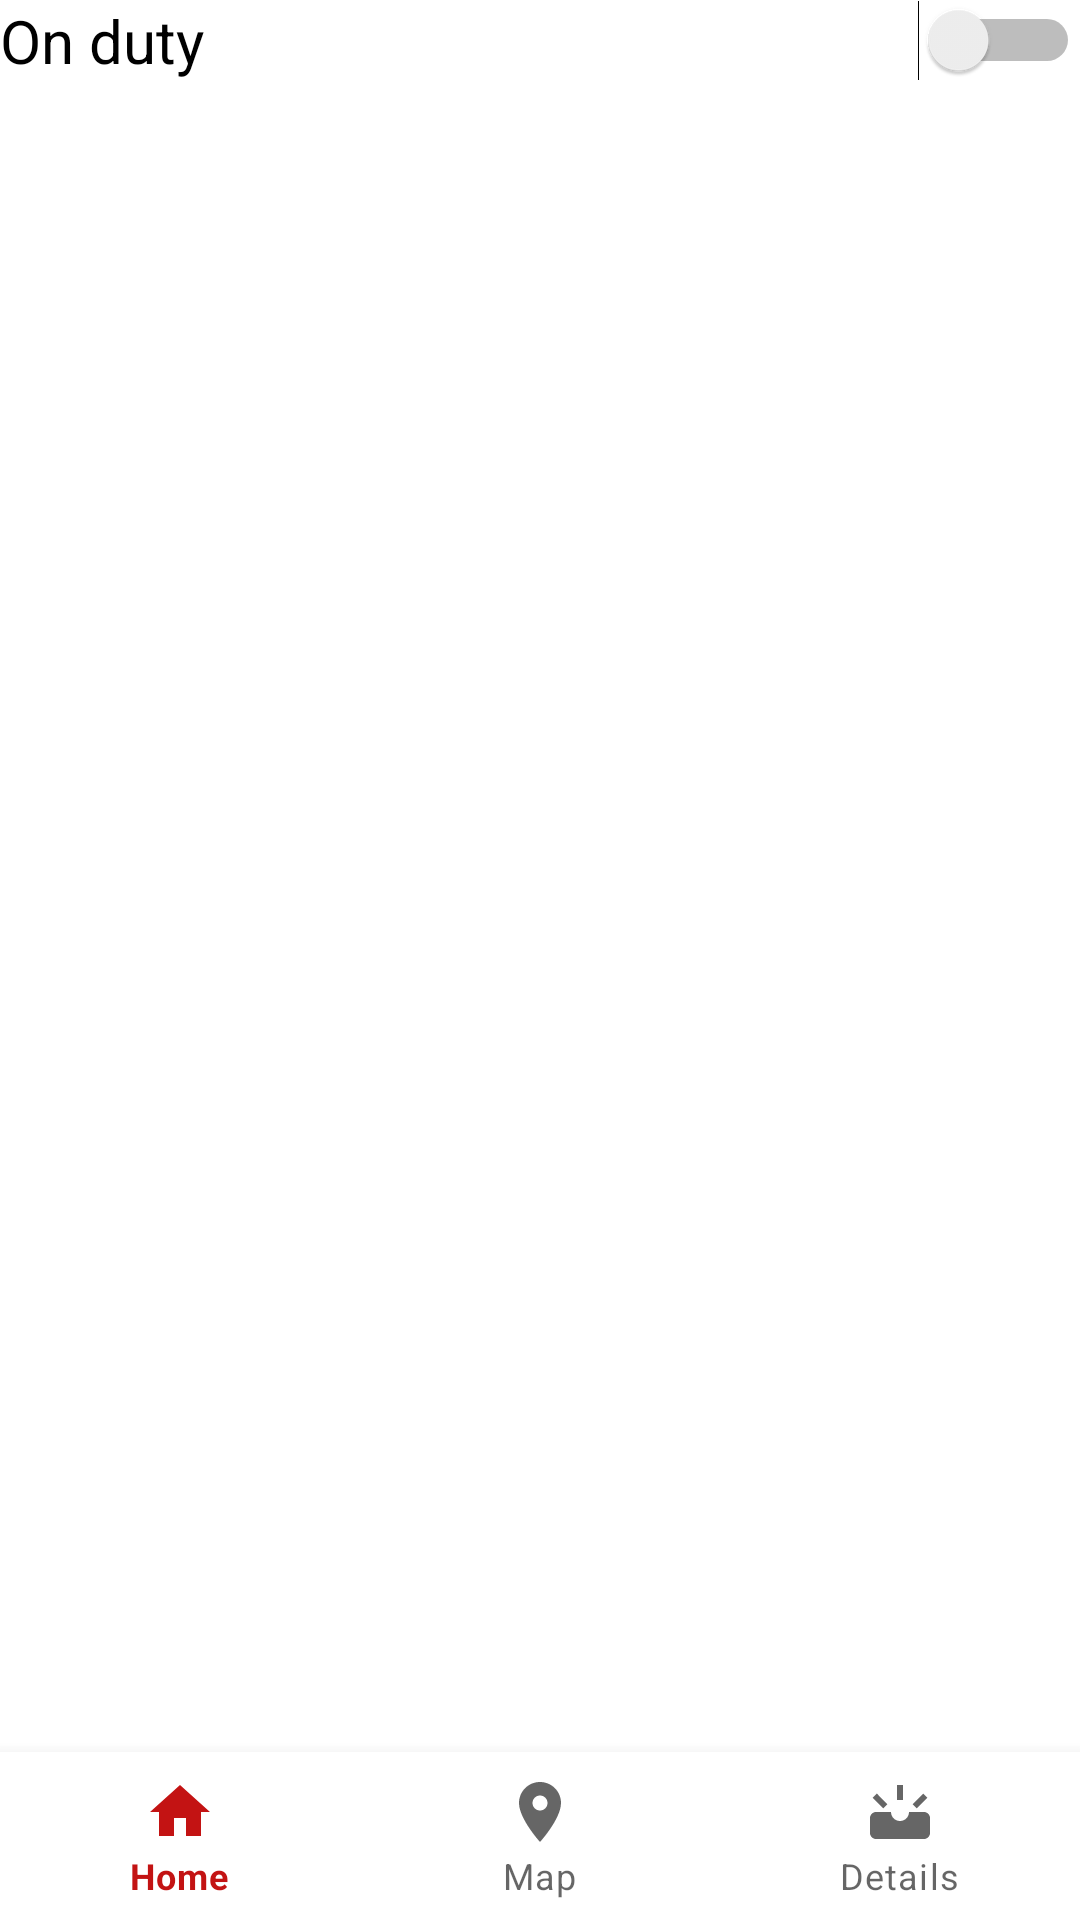

Produce the Android XML layout that renders to this screen, including the resource entries it uses.
<!-- AndroidManifest.xml: application theme Theme.QuickSeva -->
<!-- res/layout/activity_main_ambulance.xml -->
<?xml version="1.0" encoding="utf-8"?>
<androidx.constraintlayout.widget.ConstraintLayout xmlns:android="http://schemas.android.com/apk/res/android"
    xmlns:app="http://schemas.android.com/apk/res-auto"
    xmlns:tools="http://schemas.android.com/tools"
    android:layout_width="match_parent"
    android:layout_height="match_parent"
    tools:context=".MainActivity_Ambulance">

    <FrameLayout
        android:id="@+id/ambulancefragment"
        android:layout_width="match_parent"
        android:layout_height="match_parent"
        app:layout_constraintBottom_toTopOf="@+id/bottomNavigationView3"
        app:layout_constraintEnd_toEndOf="parent"
        app:layout_constraintHorizontal_bias="0.0"
        app:layout_constraintStart_toStartOf="parent"
        app:layout_constraintTop_toTopOf="parent"
        app:layout_constraintVertical_bias="1.0">


        <FrameLayout
            android:layout_width="match_parent"
            android:layout_height="492dp" />

        <FrameLayout
            android:id="@+id/toogleswitch"
            android:layout_width="match_parent"
            android:layout_height="wrap_content">

            <Switch
                android:id="@+id/switch1"
                android:layout_width="match_parent"
                android:layout_height="match_parent"
                android:text="On duty"
                android:textSize="20sp" />
        </FrameLayout>
    </FrameLayout>

    <com.google.android.material.bottomnavigation.BottomNavigationView
        android:id="@+id/bottomNavigationView3"
        android:layout_width="match_parent"
        android:layout_height="wrap_content"
        app:layout_constraintBottom_toBottomOf="parent"
        app:layout_constraintEnd_toEndOf="parent"
        app:layout_constraintStart_toStartOf="parent"
        app:menu="@menu/hos_amb_bottom_navigation"/>
</androidx.constraintlayout.widget.ConstraintLayout>
<!-- resources referenced by this layout -->
<resources>
  <style name="Theme.QuickSeva" parent="Theme.MaterialComponents.DayNight.DarkActionBar">
          
          <item name="colorPrimary">@color/red</item>
          <item name="colorPrimaryVariant">@color/red</item>
          <item name="colorOnPrimary">@color/white</item>
          
          <item name="colorSecondary">@color/red</item>
          <item name="colorSecondaryVariant">@color/teal_700</item>
          <item name="colorOnSecondary">@color/black</item>
          
          <item name="android:statusBarColor">?attr/colorPrimaryVariant</item>
          
      </style>
  <color name="red">#C31313</color>
  <color name="white">#FFFFFFFF</color>
  <color name="teal_700">#FF018786</color>
  <color name="black">#FF000000</color>
</resources>
